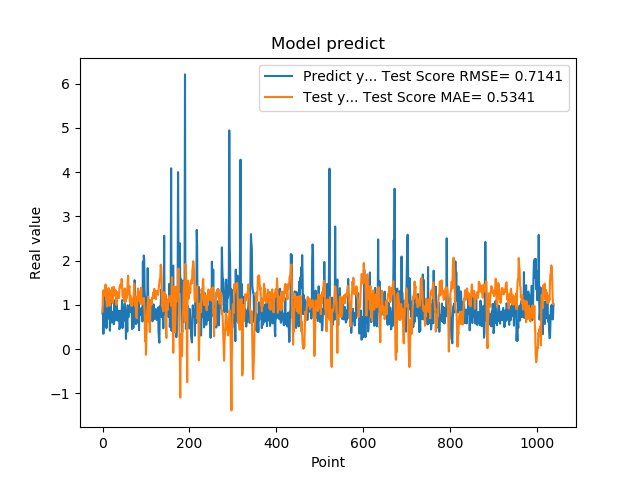

The file beside this chart, header and first rows:
7.976629734039306641e-01, 8.464392668612510384e-01
9.608020186424257592e-01, 1.229344492451377668e+00
3.470349907875061035e-01, 1.331914979656349862e+00
9.546210169792177513e-01, 1.205283646972836520e+00
5.251880288124084473e-01, 1.221803577389804607e+00
1.275226235389709695e+00, 1.297730901189920960e+00
8.723750114440917969e-01, 1.275795194028650048e+00
7.321749925613403320e-01, 1.460940301515938344e+00
7.640249729156494141e-01, 1.117439045846172485e+00
4.752210080623626154e-01, 1.230643709123151908e+00
7.414129972457885742e-01, 9.644714541200175573e-01
1.258002042770385520e+00, 1.265294429474328242e+00
7.274609804153442383e-01, 1.304005910424230752e+00
7.892770171165466309e-01, 1.316903207666950903e+00
6.914690136909484863e-01, 1.380326090521895921e+00
7.093830108642578125e-01, 1.113127227977796618e+00
1.014547944068908691e+00, 9.759031128490339713e-01
4.182830154895783026e-01, 1.253221047608620964e+00
1.002280950546264648e+00, 1.309510129710946602e+00
1.143296003341674805e+00, 1.324223950481362655e+00
6.746559739112854004e-01, 1.201353252393488891e+00
6.009536385536193848e-01, 1.145235261443454000e+00
6.538079977035522461e-01, 1.393152362107658915e+00
7.814120054244995117e-01, 1.042728053008553646e+00
8.469259738922119141e-01, 1.112954004881037129e+00
6.482390165328979492e-01, 1.386548931549174801e+00
5.623700022697448730e-01, 1.406223852902463545e+00
1.099647998809814453e+00, 1.363741594690784265e+00
9.541710019111632191e-01, 1.237329576549067722e+00
6.694499850273132324e-01, 1.207613973542037034e+00
6.464660167694091797e-01, 1.329721498445664007e+00
8.223180174827575684e-01, 1.274608396281467382e+00
8.300920128822326660e-01, 9.974601396992285318e-01
1.067314028739929199e+00, 1.166427099268191103e+00
6.827279925346374512e-01, 1.288746474147013155e+00
6.464239954948425293e-01, 1.250765225263748892e+00
6.881093978881835938e-01, 1.158601142872579759e+00
6.500350236892700195e-01, 1.155353834369319488e+00
8.693690299987792969e-01, 1.157905564839788459e+00
4.518609941005706787e-01, 1.377986381567175123e+00
4.952389895915984552e-01, 1.435056778488329243e+00
6.850870251655578613e-01, 1.455025799003578424e+00
8.653740286827087402e-01, 1.453944073662056802e+00
7.400469779968261719e-01, 1.392226431480418469e+00
8.204330205917358398e-01, 1.586931830535876831e+00
1.108605027198791504e+00, 1.441661109856970491e+00
4.751499891281127930e-01, 1.203760506496563520e+00
9.457899928092955433e-01, 1.182766750343598350e+00
7.877500057220458984e-01, 1.217593091495376756e+00
9.367713332176208496e-01, 1.130009643645379258e+00
6.470239758491516113e-01, 1.080473382911327773e+00
1.029777050018310325e+00, 1.371129927543895066e+00
9.328820109367371716e-01, 1.057224268377040977e+00
7.528370022773742676e-01, 1.111907937020665926e+00
2.307340055704117099e-01, 1.088216606730572300e+00
8.772729635238647461e-01, 1.336107669324965608e+00
7.876309752464294434e-01, 1.155742460727038790e+00
3.992269933223724365e-01, 1.290154669913308405e+00
9.923512339591979980e-01, 1.553360006694554318e+00
7.200859785079956055e-01, 1.658942159482378331e+00
7.269890308380126953e-01, 1.239824101258828914e+00
... 979 more rows
